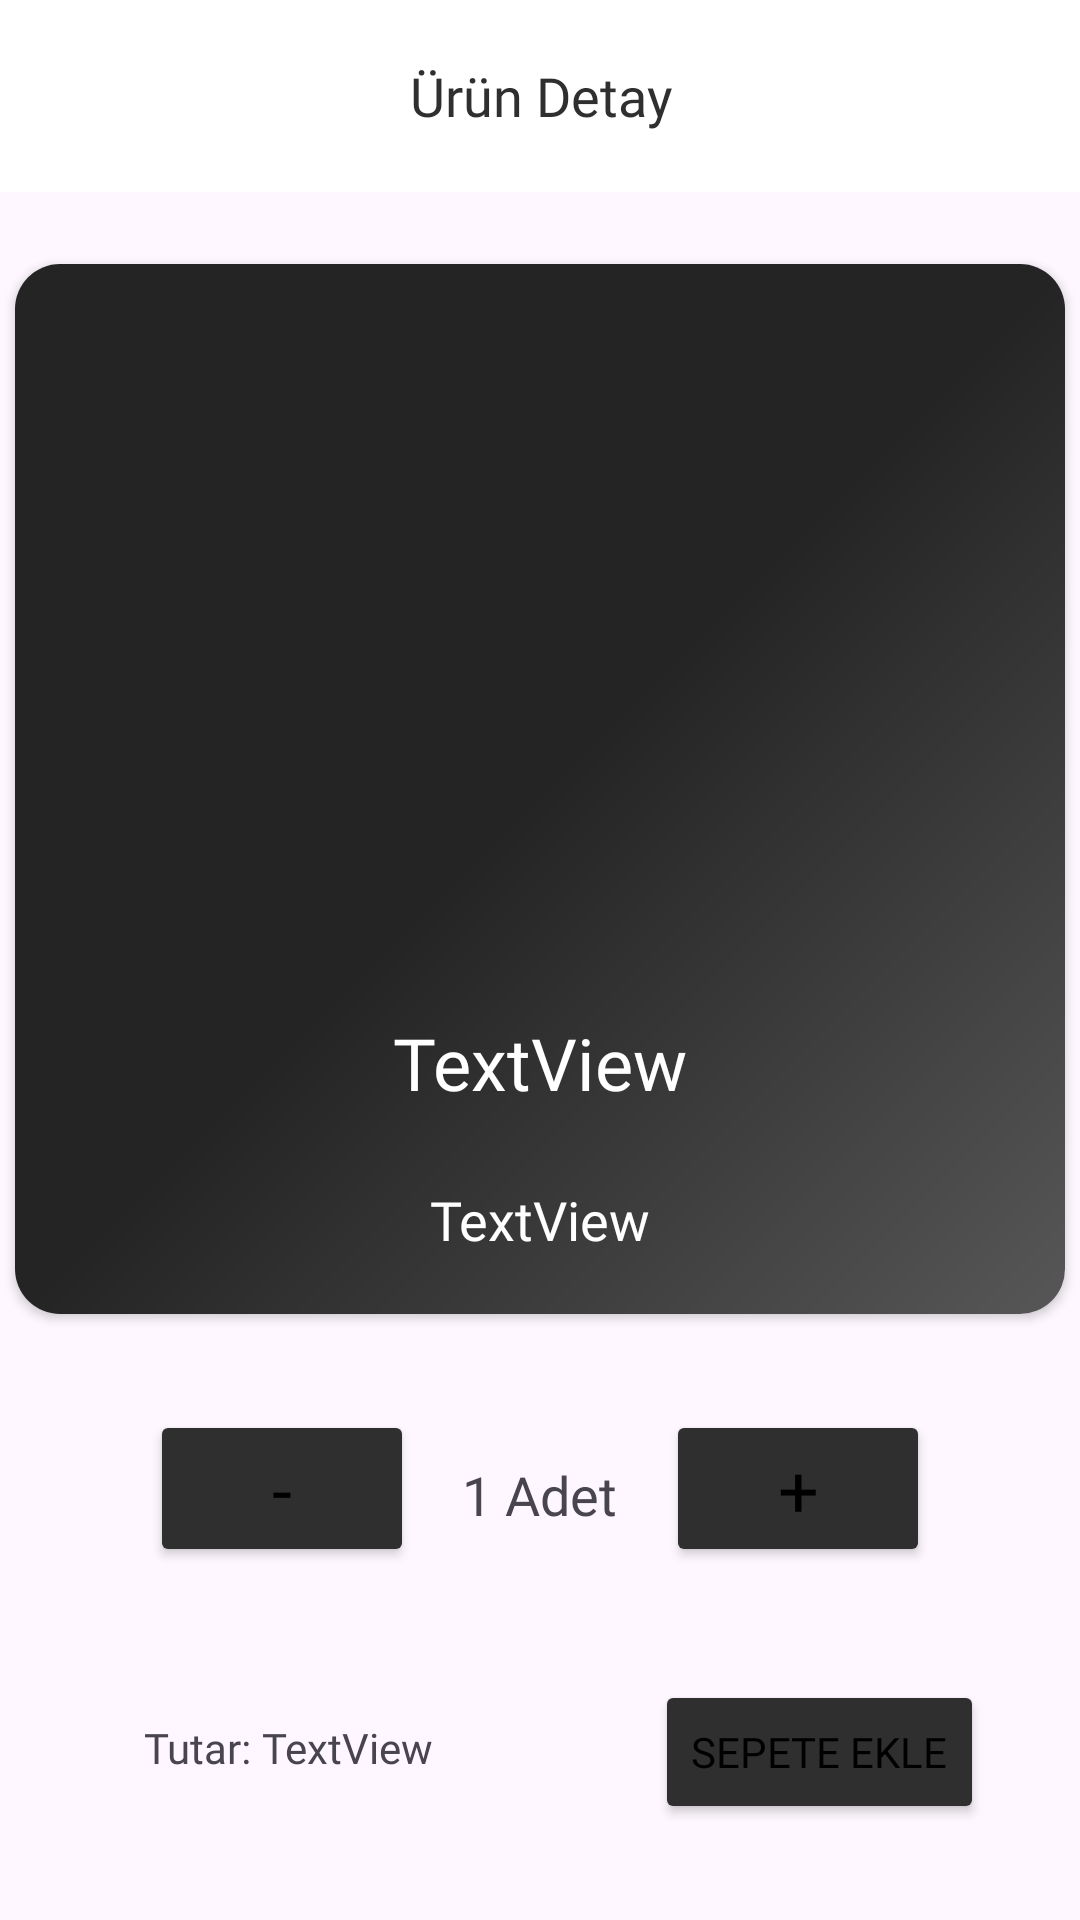

The Android layout XML behind this screen, and the referenced resources:
<!-- AndroidManifest.xml: application theme Theme.BitirmeProje -->
<!-- res/layout/fragment_detay.xml -->
<?xml version="1.0" encoding="utf-8"?>
<androidx.constraintlayout.widget.ConstraintLayout xmlns:android="http://schemas.android.com/apk/res/android"
    xmlns:app="http://schemas.android.com/apk/res-auto"
    xmlns:tools="http://schemas.android.com/tools"
    android:layout_width="match_parent"
    android:layout_height="match_parent"
    tools:context=".ui.fragment.DetayFragment">

    <androidx.cardview.widget.CardView
        android:id="@+id/cardView"
        android:layout_width="350dp"
        android:layout_height="350dp"
        android:layout_marginTop="24dp"

        app:cardCornerRadius="15dp"
        app:layout_constraintEnd_toEndOf="parent"
        app:layout_constraintStart_toStartOf="parent"
        app:layout_constraintTop_toBottomOf="@+id/toolbar2">


        <androidx.constraintlayout.widget.ConstraintLayout
            android:layout_width="match_parent"
            android:layout_height="match_parent"
            android:background="@drawable/card_background">


            <TextView
                android:id="@+id/textViewDetayAd"
                android:layout_width="wrap_content"
                android:layout_height="wrap_content"
                android:fontFamily="@font/montserrat"
                android:text="TextView"
                android:textColor="@color/white"
                android:textSize="24sp"
                app:layout_constraintEnd_toEndOf="parent"
                app:layout_constraintStart_toStartOf="parent"
                app:layout_constraintTop_toBottomOf="@+id/imageViewDetay" />

            <TextView
                android:id="@+id/textViewDetayFiyat"
                android:layout_width="wrap_content"
                android:layout_height="wrap_content"
                android:layout_marginTop="24dp"
                android:fontFamily="@font/montserrat"
                android:text="TextView"
                android:textColor="@color/white"
                android:textSize="18sp"
                app:layout_constraintEnd_toEndOf="parent"
                app:layout_constraintStart_toStartOf="parent"
                app:layout_constraintTop_toBottomOf="@+id/textViewDetayAd" />

            <ImageView
                android:id="@+id/imageViewDetay"
                android:layout_width="250dp"
                android:layout_height="250dp"
                app:layout_constraintEnd_toEndOf="parent"
                app:layout_constraintStart_toStartOf="parent"
                app:layout_constraintTop_toTopOf="parent"
                tools:src="@tools:sample/avatars" />
        </androidx.constraintlayout.widget.ConstraintLayout>
    </androidx.cardview.widget.CardView>

    <Button
        android:fontFamily="@font/montserrat"
        android:backgroundTint="@color/buttoncolor"
        android:id="@+id/buttonSepeteEkle"
        android:layout_width="wrap_content"
        android:layout_height="wrap_content"
        android:layout_marginEnd="32dp"
        android:layout_marginBottom="32dp"
        android:text="Sepete Ekle"
        app:layout_constraintBottom_toBottomOf="parent"
        app:layout_constraintEnd_toEndOf="parent" />

    <Button
        android:id="@+id/buttonAzalt"
        android:layout_width="wrap_content"
        android:layout_height="wrap_content"
        android:layout_marginStart="50dp"
        android:layout_marginTop="32dp"
        android:backgroundTint="@color/buttoncolor"
        android:fontFamily="@font/montserrat"
        android:text="-"
        android:textSize="24sp"
        app:layout_constraintStart_toStartOf="parent"
        app:layout_constraintTop_toBottomOf="@+id/cardView" />

    <Button
        android:id="@+id/buttonArttir"
        android:layout_width="wrap_content"
        android:layout_height="wrap_content"
        android:layout_marginTop="32dp"
        android:layout_marginEnd="50dp"
        android:backgroundTint="@color/buttoncolor"
        android:fontFamily="@font/montserrat"
        android:text="+"
        android:textSize="24sp"
        app:layout_constraintEnd_toEndOf="parent"
        app:layout_constraintTop_toBottomOf="@+id/cardView" />

    <TextView
        android:id="@+id/textViewAdet"
        android:layout_width="wrap_content"
        android:layout_height="wrap_content"
        android:layout_marginTop="48dp"
        android:fontFamily="@font/montserrat"
        android:text="1 Adet"
        android:textSize="18sp"
        app:layout_constraintEnd_toStartOf="@+id/buttonArttir"
        app:layout_constraintHorizontal_bias="0.496"
        app:layout_constraintStart_toEndOf="@+id/buttonAzalt"
        app:layout_constraintTop_toBottomOf="@+id/cardView" />

    <TextView
        android:id="@+id/textViewTutar"
        android:layout_width="wrap_content"
        android:layout_height="wrap_content"
        android:layout_marginBottom="48dp"
        android:fontFamily="@font/montserrat"
        android:text="TextView"
        app:layout_constraintBottom_toBottomOf="parent"
        app:layout_constraintStart_toEndOf="@+id/textView" />

    <androidx.appcompat.widget.Toolbar
        android:id="@+id/toolbar2"
        android:layout_width="411dp"
        android:layout_height="wrap_content"
        android:background="@color/white"
        android:minHeight="?attr/actionBarSize"
        android:theme="?attr/actionBarTheme"
        app:layout_constraintEnd_toEndOf="parent"
        app:layout_constraintStart_toStartOf="parent"
        app:layout_constraintTop_toTopOf="parent">

        <TextView
            android:layout_width="wrap_content"
            android:layout_height="wrap_content"
            android:layout_gravity="center"
            android:fontFamily="@font/montserrat"
            android:text="Ürün Detay"
            android:textColor="#2F2F2F"
            android:textSize="18sp" />
    </androidx.appcompat.widget.Toolbar>

    <TextView
        android:id="@+id/textView"
        android:layout_width="wrap_content"
        android:layout_height="wrap_content"
        android:layout_marginStart="48dp"
        android:layout_marginBottom="48dp"
        android:fontFamily="@font/montserrat"
        android:textSize="14sp"
        android:text="Tutar: "
        app:layout_constraintBottom_toBottomOf="parent"
        app:layout_constraintStart_toStartOf="parent" />
</androidx.constraintlayout.widget.ConstraintLayout>
<!-- resources referenced by this layout -->
<resources>
  <color name="buttoncolor">#2f2f2f</color>
  <color name="white">#FFFFFFFF</color>
  <!-- drawable card_background (drawable) -->
  <?xml version="1.0" encoding="utf-8"?>
  <shape xmlns:android="http://schemas.android.com/apk/res/android"
      android:shape="rectangle"
      >
  
      <gradient
          android:angle="135"
          android:endColor="#242424"
          android:centerColor="#242424"
          android:startColor="#575757"
          android:type="linear"
          />
      <corners
          android:radius="0dp"/>
  
  </shape>
  <style name="Theme.BitirmeProje" parent="Base.Theme.BitirmeProje">
  
  
      </style>
  <style name="Base.Theme.BitirmeProje" parent="Theme.Material3.DayNight.NoActionBar">
          
          
          <item name="android:statusBarColor">@color/white</item>
          <item name="android:windowLightStatusBar">true</item>
          <item name="colorPrimaryDark">@color/black</item>
          <item name="colorPrimary">@color/blue_5</item>
          <item name="android:textColorPrimary">@color/black</item>
      </style>
  <color name="black">#FF000000</color>
  <color name="blue_5">#0078ff</color>
</resources>
